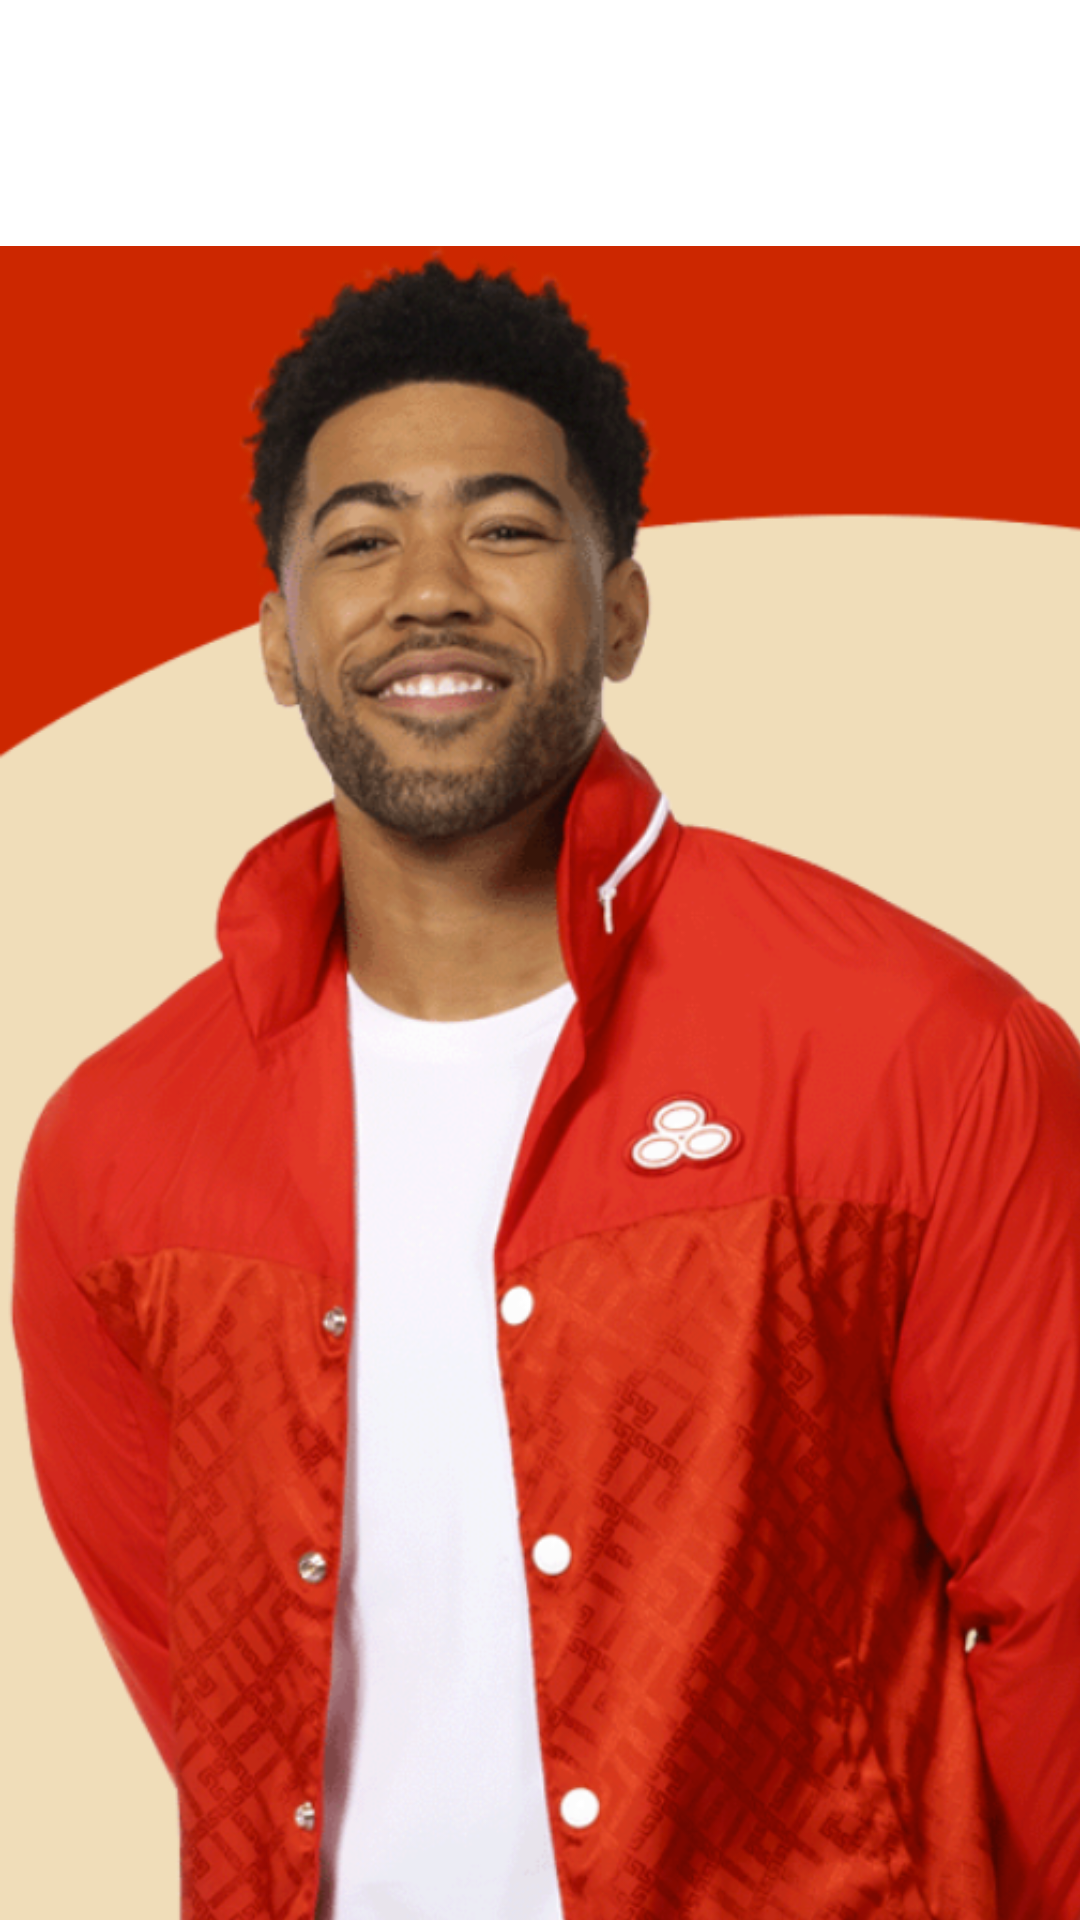

Produce the Android XML layout that renders to this screen, including the resource entries it uses.
<!-- AndroidManifest.xml: application theme Theme.StateFarm -->
<!-- res/layout/activity_jake.xml -->
<?xml version="1.0" encoding="utf-8"?>
<androidx.constraintlayout.widget.ConstraintLayout xmlns:android="http://schemas.android.com/apk/res/android"
    xmlns:app="http://schemas.android.com/apk/res-auto"
    xmlns:tools="http://schemas.android.com/tools"
    android:layout_width="match_parent"
    android:layout_height="match_parent"
    tools:context=".Jake">

    <ImageView
        android:id="@+id/EnterInfo"
        android:layout_width="411dp"
        android:layout_height="733dp"
        android:gravity="center"
        android:src="@drawable/jake"
        android:text="Login" />

</androidx.constraintlayout.widget.ConstraintLayout>
<!-- resources referenced by this layout -->
<resources>
  <!-- drawable jake: png bitmap (drawable, 560512 bytes) -->
  <style name="Theme.StateFarm" parent="Theme.MaterialComponents.DayNight.DarkActionBar">
          
          <item name="colorPrimary">@color/purple_500</item>
          <item name="colorPrimaryVariant">@color/purple_700</item>
          <item name="colorOnPrimary">@color/white</item>
          
          <item name="colorSecondary">@color/teal_200</item>
          <item name="colorSecondaryVariant">@color/teal_700</item>
          <item name="colorOnSecondary">@color/black</item>
          
          <item name="android:statusBarColor" tools:targetApi="l">?attr/colorPrimaryVariant</item>
          
      </style>
  <!-- not gathered from this repository: default colours our renderer supplied (Android Studio template values) -->
  <color name="purple_500">#FF6200EE</color>
  <color name="purple_700">#FF3700B3</color>
  <color name="teal_200">#FF03DAC5</color>
  <color name="teal_700">#FF018786</color>
  <color name="black">#FF000000</color>
  <color name="white">#FFFFFFFF</color>
</resources>
